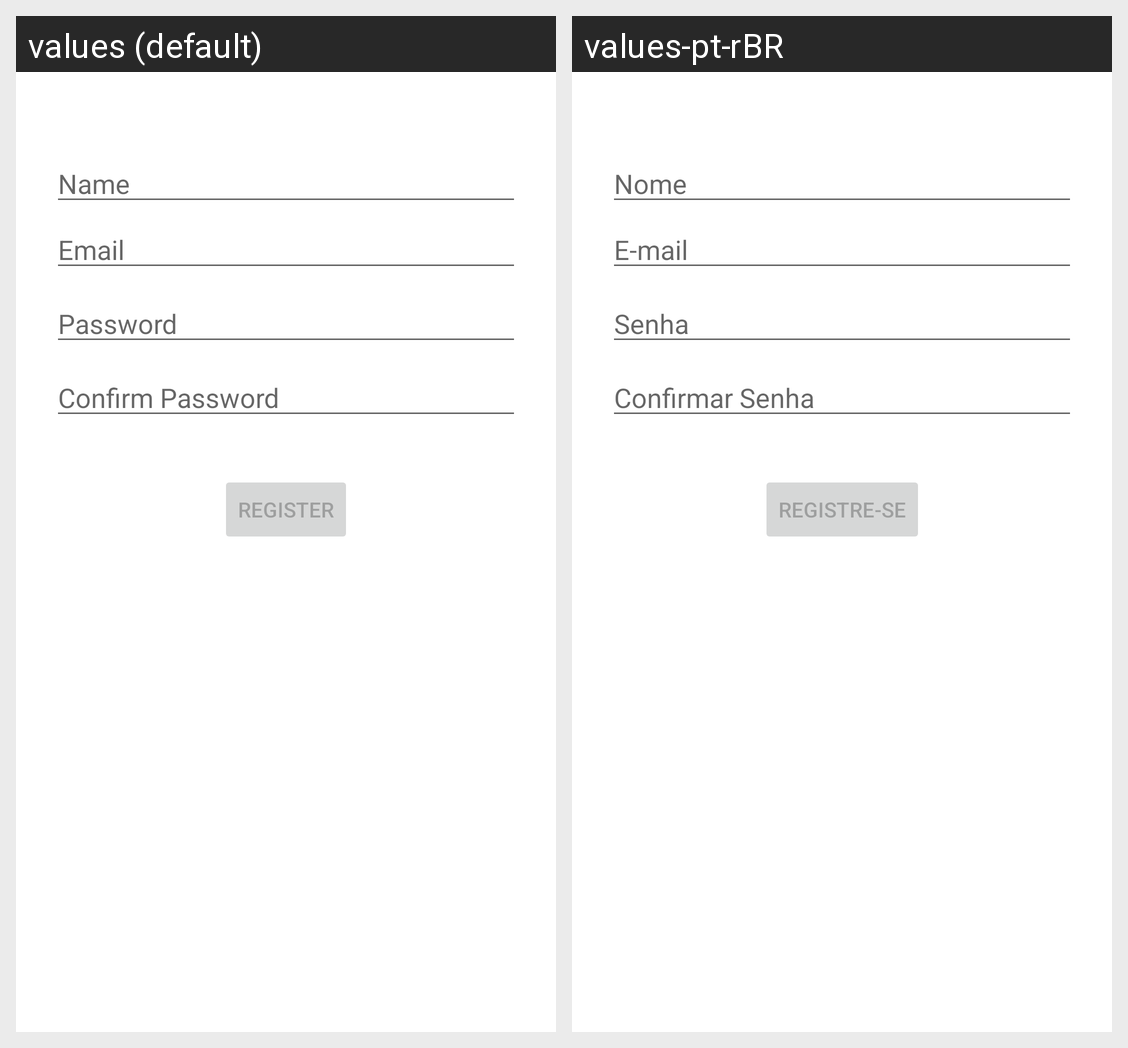

For this localized Android screen grid, give each drawn string resource with its value in every locale shown.
Android screen res/layout/registro_fragment.xml rendered under 2 locales, left to right: values (default), values-pt-rBR. Device: Nexus 5 (rendered at 1080×1920; each locale shown at half size, 540×960, under a caption strip naming it); theme Theme.MenuLateral_3C_3D_2021.
Strings drawn on this screen, with the default value and each locale's value (text and hints the layout hard-codes, and strings that could not be matched under every locale, appear in the picture but are not listed):

action_name
  values: Name
  values-pt-rBR: Nome

prompt_email
  values: Email
  values-pt-rBR: E-mail

prompt_password
  values: Password
  values-pt-rBR: Senha

confirm_password
  values: Confirm Password
  values-pt-rBR: Confirmar Senha

action_register
  values: Register
  values-pt-rBR: Registre-se
